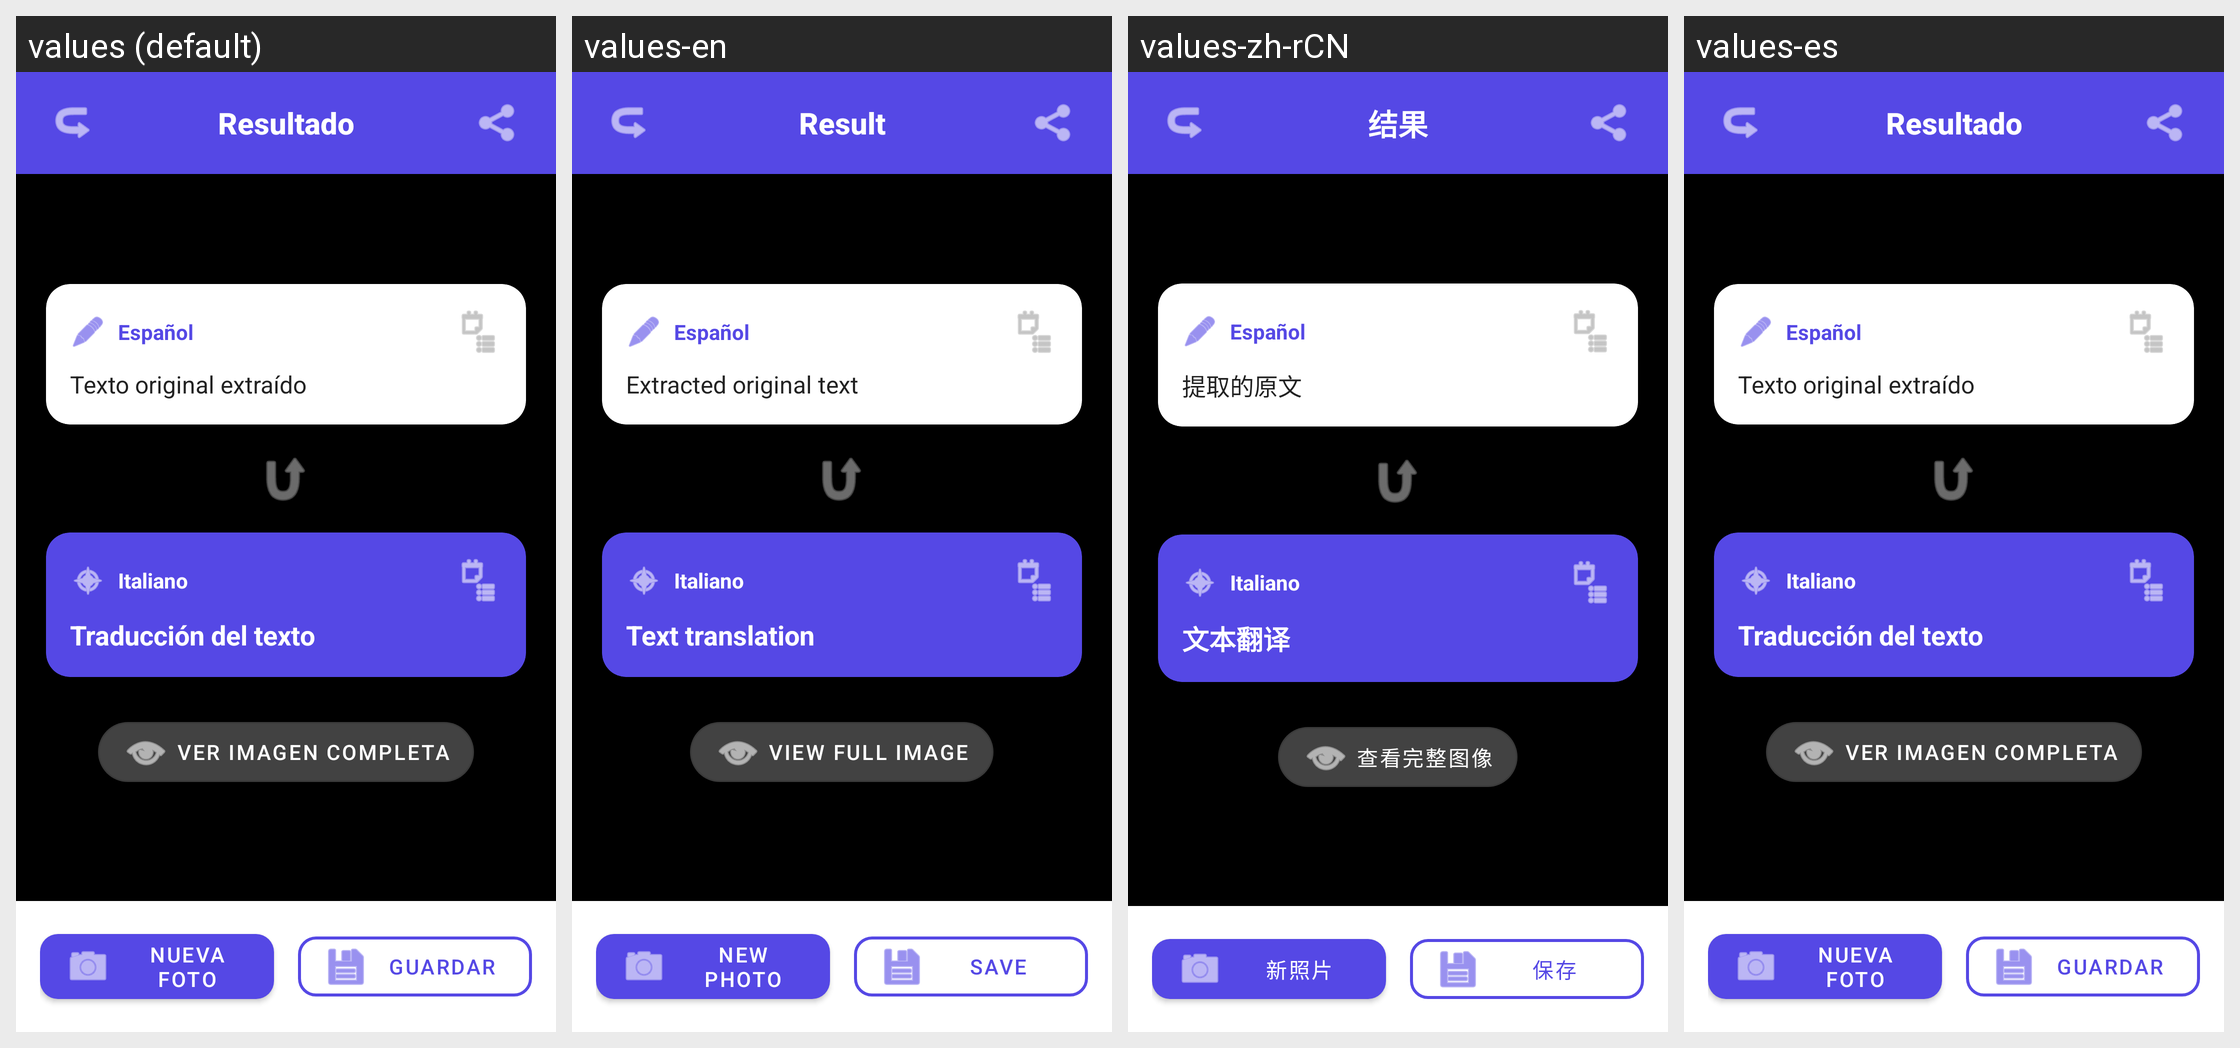

Here is an Android app screen in its default locale and in the app's own translations. Write out the translated-string differences for the strings that appear on this screen.
Android screen res/layout/traslation_result.xml rendered under 4 locales, left to right: values (default), values-en, values-zh-rCN, values-es. Device: Nexus 5 (rendered at 1080×1920; each locale shown at half size, 540×960, under a caption strip naming it); theme Theme.Practica.
Other locales in the repository, not shown: values-de, values-fr, values-it, values-ja, values-ko-rKR, values-pt.
Strings drawn on this screen, with the default value and each locale's value (text and hints the layout hard-codes, and strings that could not be matched under every locale, appear in the picture but are not listed):

resultado
  values: Resultado
  values-en: Result
  values-zh-rCN: 结果
  values-es: Resultado  [not translated; the default value is used]

texto_original_extraido
  values: Texto original extraído
  values-en: Extracted original text
  values-zh-rCN: 提取的原文
  values-es: Texto original extraído  [not translated; the default value is used]

traduccion_texto
  values: Traducción del texto
  values-en: Text translation
  values-zh-rCN: 文本翻译
  values-es: Traducción del texto  [not translated; the default value is used]

ver_imagen_completa
  values: Ver imagen completa
  values-en: View full image
  values-zh-rCN: 查看完整图像
  values-es: Ver imagen completa  [not translated; the default value is used]

nueva_foto
  values: Nueva Foto
  values-en: New Photo
  values-zh-rCN: 新照片
  values-es: Nueva Foto  [not translated; the default value is used]

guardar
  values: Guardar
  values-en: Save
  values-zh-rCN: 保存
  values-es: Guardar  [not translated; the default value is used]
